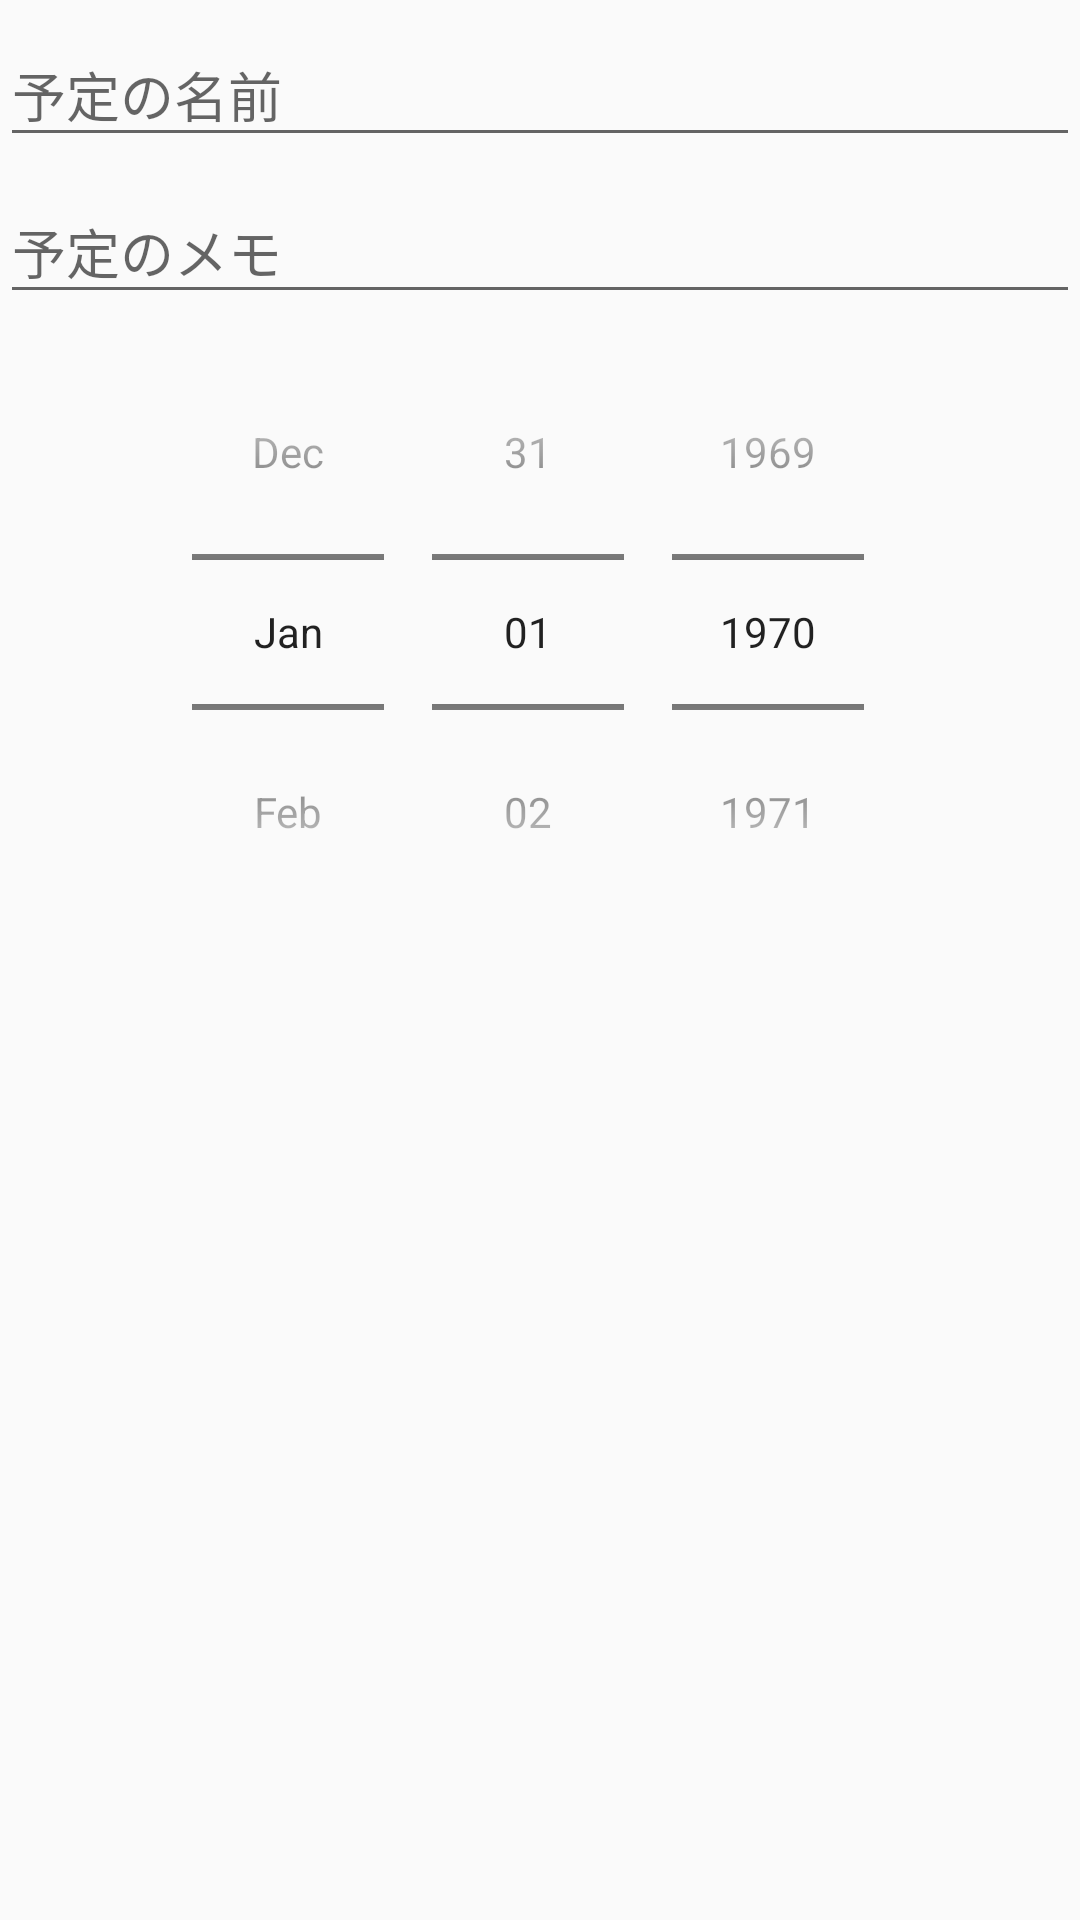

Layout XML and referenced resources for this Android screen:
<!-- AndroidManifest.xml: activity theme AppTheme -->
<!-- res/layout/activity_detail.xml -->
<?xml version="1.0" encoding="utf-8"?>
<LinearLayout xmlns:android="http://schemas.android.com/apk/res/android"
    xmlns:tools="http://schemas.android.com/tools"
    android:layout_width="match_parent"
    android:layout_height="wrap_content"
    android:fitsSystemWindows="true"
    tools:context="jp.live2d.sample.DetailActivity"
    android:orientation="vertical">

    <FrameLayout
        android:layout_width="match_parent"
        android:layout_height="wrap_content">

        <android.support.design.widget.TextInputLayout
            android:layout_width="match_parent"
            android:layout_height="wrap_content"
            android:id="@+id/titleInputLaout"
            android:elevation="5dp">

            <android.support.v7.widget.AppCompatEditText
                android:layout_width="match_parent"
                android:layout_height="wrap_content"
                android:hint="予定の名前"
                android:id="@+id/titleEdit" />

        </android.support.design.widget.TextInputLayout>
    </FrameLayout>

    <FrameLayout
        android:layout_width="match_parent"
        android:layout_height="wrap_content">

        <android.support.design.widget.TextInputLayout
            android:layout_width="match_parent"
            android:layout_height="wrap_content"
            android:id="@+id/memoInputLaout"
            android:elevation="5dp">

            <android.support.v7.widget.AppCompatEditText
                android:layout_width="match_parent"
                android:layout_height="wrap_content"
                android:hint="予定のメモ"
                android:id="@+id/memoEdit" />

        </android.support.design.widget.TextInputLayout>
    </FrameLayout>

    <DatePicker
        android:layout_width="match_parent"
        android:layout_height="match_parent"
        android:id="@+id/datePicker"
        android:calendarViewShown="false"
        android:layout_gravity="center_horizontal"
        android:foregroundGravity="center"
        android:datePickerMode="spinner" />

    <Button
        android:layout_width="match_parent"
        android:layout_height="wrap_content"
        android:text="予定登録"
        android:id="@+id/createButton" />

</LinearLayout>
<!-- resources referenced by this layout -->
<resources>
  <style name="AppTheme" parent="Theme.AppCompat.Light.NoActionBar">
          <item name="windowNoTitle">true</item>
          <item name="windowActionBar">false</item>
          <item name="android:windowFullscreen">true</item>
          <item name="android:windowContentOverlay">@null</item>
  
      </style>
</resources>
